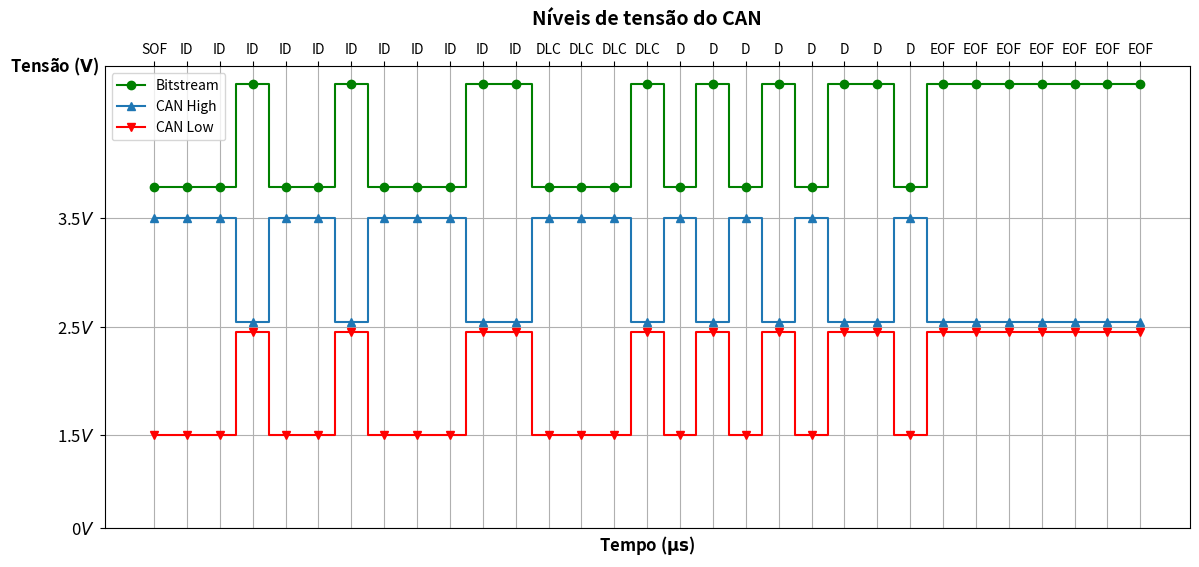

The matplotlib source for this figure:
import matplotlib.pyplot as plt

def plot_can_frame(sof, ids, dlc, data, eof):
    canh_signal = []
    canl_signal = []
    offset = 1
    frame_bits = sof + ids + dlc + data + eof
    labels = ['SOF'] + ['ID'] * 11 + ['DLC'] * 4 + ['D'] * 8 + ['EOF'] * 7
    for i in range(0, len(frame_bits)):
        if frame_bits[i] == 1:
            # canh_signal.append(0.1)
            # canl_signal.append(0.04)
            canh_signal.append(2.5)
            canl_signal.append(2.4)
        else:
            # canh_signal.append(0.7)
            # canl_signal.append(-0.7)
            canh_signal.append(3.5)
            canl_signal.append(1.4)
    for i in range(0,len(frame_bits)):
    #   frame_bits[i] = frame_bits[i]+1
        if frame_bits[i] == 1:
            frame_bits[i] = 4.8
        else:
            frame_bits[i] = 3.8

    tempo_latex = r'$\mathbf{\mu s}$'
    volt_latex = r'$\mathbf{V}$'
    volt_norm = r'$V$'

    plt.figure(figsize=(14, 6))
    plt.step(range(len(frame_bits)), frame_bits, 'go-', label='Bitstream', where='mid')
    plt.step(range(len(canh_signal)), canh_signal, '^-', label='CAN High', where='mid')
    plt.step(range(len(canl_signal)), canl_signal, 'r-v', label='CAN Low', where='mid')
    plt.xlabel(f'Tempo ({tempo_latex})', fontsize=12, fontweight='bold')
    plt.xticks([])
    plt.xticks(range(len(frame_bits)), labels)
    plt.gca().xaxis.set_ticks_position('top')
    # plt.xlabel('Bits', fontsize=12, fontweight='bold')
    # plt.xlabel(labels)
    plt.ylabel(f'Tensão ({volt_latex})', rotation='horizontal', loc='top', labelpad=-30, fontsize=12, verticalalignment='center', fontweight='bold')
    plt.title('Níveis de tensão do CAN', fontsize=14, fontweight='bold', pad=30)

    # for x, label in enumerate(labels):
    #     plt.annotate(label, (x, canh_signal[x]), textcoords="offset points", xytext=(0, 10), ha='center')
    #     plt.annotate(label, (x, canl_signal[x]), textcoords="offset points", xytext=(0, -20), ha='center')

    plt.yticks([0.5, 1.4, 2.45, 3.5], [f'0{volt_norm}', f'1.5{volt_norm}', f'2.5{volt_norm}', f'3.5{volt_norm}'], fontsize=12)
    # Put the labels Domiante and Recessive on right the y-axis
    # plt.yticks([1.4, 2.45, 3.5], ['Dominante', 'Recessivo', 'Dominante'], fontsize=12)
    # plt.yticks([-0.7, (0.1-0.04), 0.7], ['1.5V', '2.5V', '3.5V'])
    plt.grid(True)
    plt.legend(loc='upper left')
    plt.rc('text', usetex=True)
    # plt.savefig('can_waveform4.pdf', dpi=1200, bbox_inches='tight', format='pdf', transparent=True)
    plt.savefig('can_waveform_2000dpi.png', dpi=1600, bbox_inches='tight', format='png', transparent=True)
    plt.show()


val = [0x0, 0x123, 0x4, 0x56, 0x7F]

start = int(val[0])
ids_rcv = int(val[1])
dlc_rcv = chr(int(val[2]))
data_rcv = ord(chr(int(val[3])))
end = int(val[4])


ids = [int(bit) for bit in bin(ids_rcv)[2:].zfill(11)]
# print(ids)
data = [int(bit) for bit in bin(data_rcv)[2:].zfill(8)]
dlc = [int(bit) for bit in bin(len(dlc_rcv))[2:].zfill(4)]
sof = [int(bit) for bit in bin(start)[2:].zfill(1)]
eof = [int(bit) for bit in bin(end)[2:].zfill(7)]


plot_can_frame(sof,ids,dlc,data,eof)
